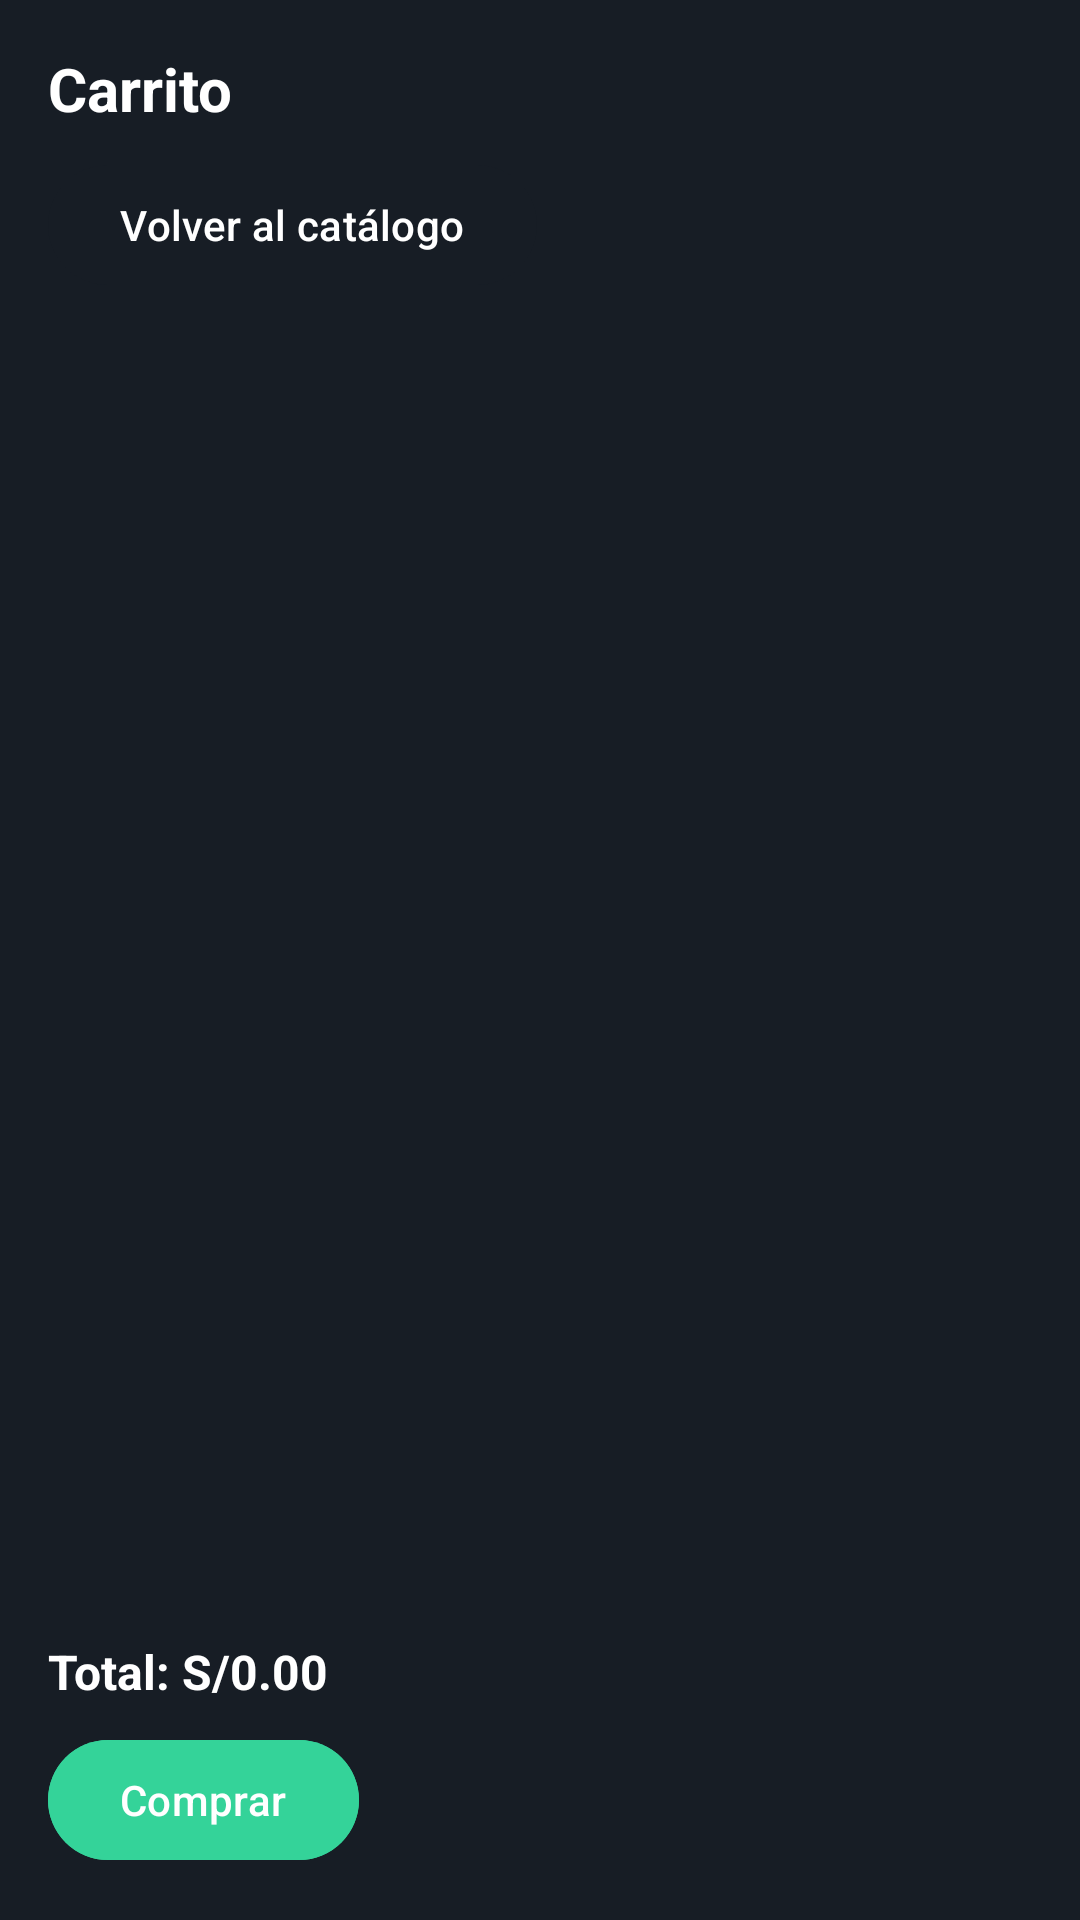

Android layout source for this screen:
<!-- AndroidManifest.xml: application theme Theme.Shopcart -->
<!-- res/layout/activity_cart.xml -->
<?xml version="1.0" encoding="utf-8"?>
<LinearLayout xmlns:android="http://schemas.android.com/apk/res/android"
    android:layout_width="match_parent"
    android:layout_height="match_parent"
    android:orientation="vertical"
    android:padding="16dp">

    <TextView
        android:id="@+id/cartTitle"
        android:layout_width="wrap_content"
        android:layout_height="wrap_content"
        android:textColor="@color/white"
        android:text="Carrito"
        android:textStyle="bold"
        android:textSize="20sp" />

    <com.google.android.material.button.MaterialButton
        android:id="@+id/backButton"
        android:layout_width="wrap_content"
        android:layout_height="wrap_content"
        android:layout_marginTop="8dp"
        android:text="@string/cart_back" />

    <LinearLayout
        android:id="@+id/cartList"
        android:layout_width="match_parent"
        android:layout_height="0dp"
        android:layout_weight="1"
        android:orientation="vertical"
        android:layout_marginTop="12dp" />

    <TextView
        android:id="@+id/emptyText"
        android:layout_width="wrap_content"
        android:layout_height="wrap_content"
        android:text="No hay productos en el carrito"
        android:textColor="@color/white"
        android:visibility="gone" />

    <TextView
        android:id="@+id/totalText"
        android:layout_width="wrap_content"
        android:layout_height="wrap_content"
        android:layout_marginTop="8dp"
        android:textStyle="bold"
        android:textColor="@color/white"
        android:textSize="16sp"
        android:text="Total: S/0.00" />

    <com.google.android.material.button.MaterialButton
        android:id="@+id/buyButton"
        android:backgroundTint="#34d399"
        android:textColor="@android:color/white"
        android:layout_width="wrap_content"
        android:layout_height="wrap_content"
        android:layout_marginTop="8dp"
        android:text="Comprar" />

</LinearLayout>
<!-- resources referenced by this layout -->
<resources>
  <color name="white">#FFFFFFFF</color>
  <string name="cart_back">Volver al catálogo</string>
  <style name="Theme.Shopcart" parent="Base.Theme.Shopcart" />
  <style name="Base.Theme.Shopcart" parent="Theme.Material3.DayNight.NoActionBar">
          <item name="colorPrimary">@color/azul_steam</item>
          <item name="colorSurface">@color/azul_steam</item>
          <item name="colorOnSurface">@android:color/white</item>
          <item name="colorOnBackground">@android:color/white</item>
          <item name="android:windowBackground">@color/azul_steam</item>
          <item name="android:colorBackground">@color/azul_steam</item>
      </style>
  <color name="azul_steam">#171d25</color>
</resources>
